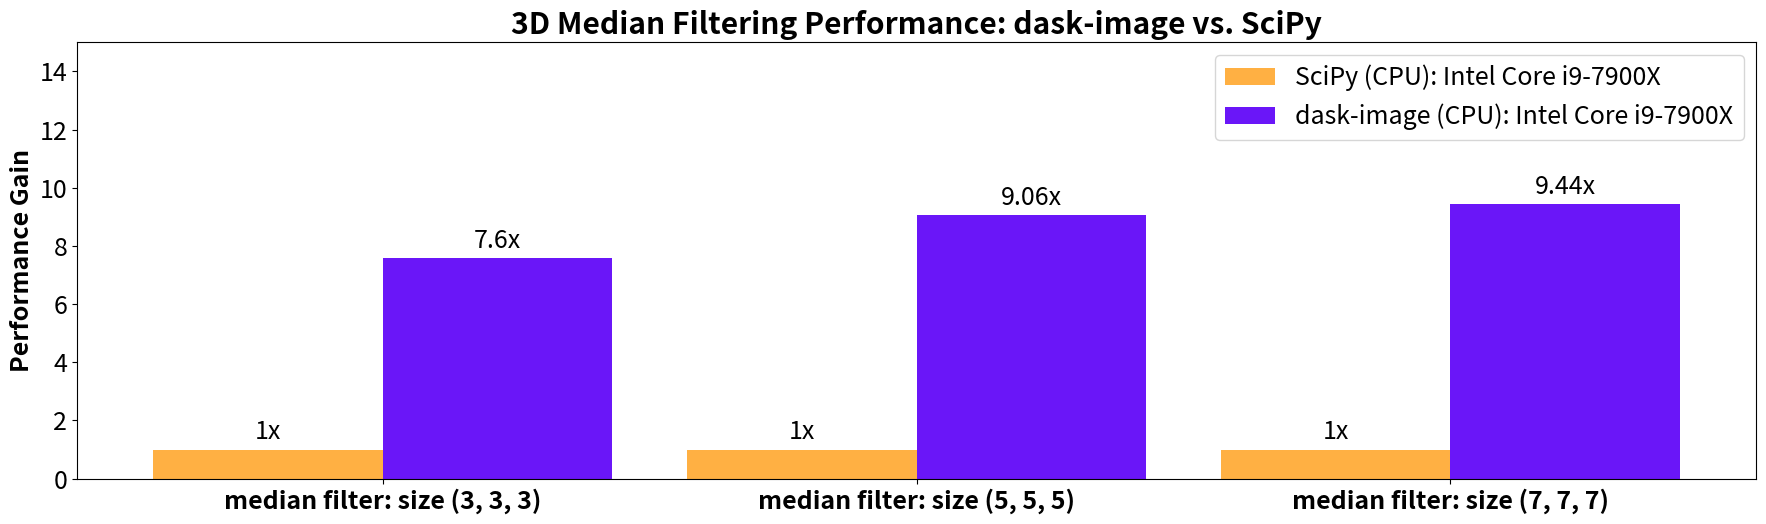

Write the Python code that produced this figure.
import matplotlib
import matplotlib.pyplot as plt
from matplotlib import rcParams
import numpy as np

font_size = 18
rcParams['font.size'] = font_size
rcParams['axes.titleweight'] = 'bold'


labels = [
    'median filter: size (3, 3, 3)',
    'median filter: size (5, 5, 5)',
    'median filter: size (7, 7, 7)',
    # 'map coordinates\n(3D, order=1)',
    ]

ben_cpu_means = [  # Intel(R) Core(TM) i9-7900X CPU @ 3.30GHz
    0.8601,   # median 3x3x3
    3.9334,   # median 5x5x5
    11.387,    # median 7x7x7
]

greg_cpu_means = [  # Intel(R) Core(TM) i9-7900X CPU @ 3.30GHz
    2.5514,   # median 3x3x3
    9.7912,   # median 5x5x5
    26.225,   # median 7x7x7
]

greg_dask_cpu_means = [  # Intel(R) Core(TM) i9-7900X CPU @ 3.30GHz
    0.3359,   # median 3x3x3
    1.0804,   # median 5x5x5
    2.7793,   # median 7x7x7
]

gpu_means_1080ti = [
    0.01033,   # median 3x3x3
    0.4321,   # median 5x5x5
    2.3030,   # median 7x7x7
]


gpu_means_V100 =  [  # V100 results
]

gpu_means_A100 =  [  # A100 results
    0.0009652,   # median 3x3x3
    0.08003,   # median 5x5x5
    0.114466,    # median 7x7x7
]


x = np.arange(len(labels))  # the label locations

n_gpus = 0  # number of GPU models to include in the plot. Must be between 1 and 3
log_scale = n_gpus > 0

ones = np.ones_like(gpu_means_A100)
accels_dask = np.array(greg_cpu_means) / np.array(greg_dask_cpu_means)
accels_ti = np.array(greg_cpu_means) / np.array(gpu_means_1080ti)
accels_a100 = np.array(greg_cpu_means) / np.array(gpu_means_A100)
[print(f"{name}: acceleration = {acc}") for name, acc in zip(labels, accels_a100)]


if n_gpus == 0:
    # Plot A100 results vs. CPU only
    width = 0.43  # the width of the bars
    figsize = [18, 5.58]
    fig, ax = plt.subplots(figsize=figsize)

    rects1 = ax.bar(x - width / 2, ones, width, label='SciPy (CPU): Intel Core i9-7900X', color='#FFB043')
    rects2 = ax.bar(x + width / 2, accels_dask, width, label='dask-image (CPU): Intel Core i9-7900X', color='#6A16F8')

elif n_gpus == 1:
    # A100 and V100 results vs. CPU
    figsize = [22, 6.54]
    fig, ax = plt.subplots(figsize=figsize)

    width = 0.29  # the width of the bars
    rects1 = ax.bar(x - width, ones, width, label='SciPy (CPU): Intel Core i9-7900X', color='#FFB043')
    rects2 = ax.bar(x, accels_dask, width, label='dask-image (CPU): Intel Core i9-7900X', color='#2CC9D9')
    rects3 = ax.bar(x + width, accels_ti, width, label='CuPy (GPU): NVIDIA GTX 1080 Ti', color='#6A16F8')

elif n_gpus == 2:
    # A100, V100 and GTX-1080 Ti results vs. CPU
    figsize = [30, 7.36]
    fig, ax = plt.subplots(figsize=figsize)

    width = 0.23  # the width of the bars
    rects1 = ax.bar(x - 1.5 * width, ones, width, label='SciPy (CPU): Intel Core i9-7900X', color='#FFB043')
    rects2 = ax.bar(x - 0.5 * width, accels_dask, width, label='dask-image (CPU): Intel Core i9-7900X', color='#D028C8')
    rects3 = ax.bar(x + 0.5 * width, accels_ti, width, label='CuPy (GPU): NVIDIA GTX 1080 Ti', color='#2CC9D9')
    rects4 = ax.bar(x + 1.5 * width, accels_a100, width, label='CuPy (GPU): NVIDIA A100', color='#6A16F8')
else:
    raise NotImplementedError("only 3 GPU models have results stored in this script")


# Add some text for labels, title and custom x-axis tick labels, etc.
ax.set_ylabel('Performance Gain', fontdict=dict(fontweight='bold', fontsize=font_size))
if n_gpus > 0:
    ax.set_title('3D Median Filtering Performance: SciPy / dask-image / CuPy')
else:
    ax.set_title('3D Median Filtering Performance: dask-image vs. SciPy')

ax.set_xticks(x)
ax.set_xticklabels(labels, fontdict=dict(fontweight='bold', fontsize=font_size))
ax.set_ylim([0, 5.0])
ax.legend()

if log_scale:
    ax.set_yscale('log')
    #ax.set_ylim([0, 900.0])
    ax.set_ylim([0, 5000.0])
    ax.set_yticks([0.1, 1.0, 10.0, 100.0, 1000.0])
    ax.set_yticklabels(['0.1x', '1x', '10x', '100x', '1000x'])
    max_label_y = np.inf
else:
    max_label_y = 10
    ax.set_ylim([0, 15.0])


def autolabel(rects):
    """Attach a text label above each bar in *rects*, displaying its height."""
    for rect in rects:
        height = rect.get_height()
        if height > 1e3:
            v  = '{:0.4g}x'.format(height)
        else:
            v  = '{:0.3g}x'.format(height)
        ax.annotate(v,
                    xy=(rect.get_x() + rect.get_width() / 2, height),
                    xytext=(0, 3),  # 3 points vertical offset
                    textcoords="offset points",
                    ha='center', va='bottom')

autolabel(rects1)
if n_gpus >= 0:
    autolabel(rects2)
if n_gpus >= 1:
    autolabel(rects3)
if n_gpus >= 2:
    autolabel(rects4)

fig.tight_layout()

plt.show()
